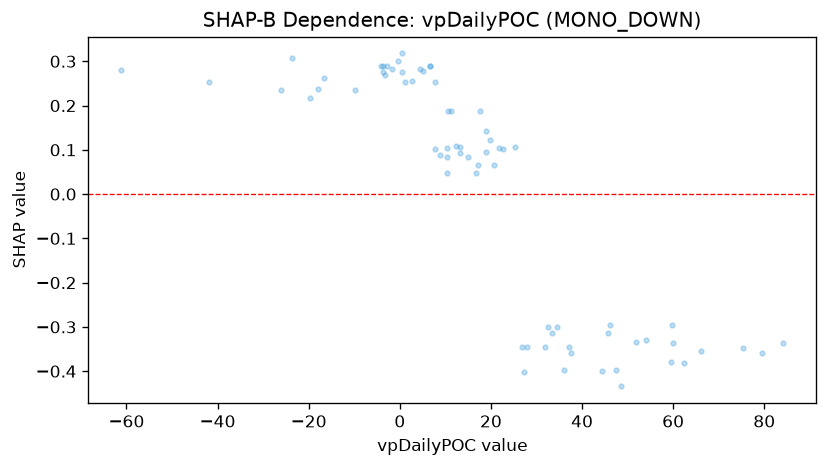

The data file committed next to this chart (first rows):
feature_value, shap_value
-41.94, 0.2524
-61.11, 0.2802
66.06, -0.3549
75.43, -0.348
7.722, 0.1019
44.4, -0.4005
54.02, -0.3305
-17.96, 0.2371
27.24, -0.4013
-16.56, 0.2632
17.62, 0.1875
48.48, -0.4343
19.89, 0.1227
7.614, 0.2528
33.45, -0.3136
-3.781, 0.2889
59.86, -0.336
46.14, -0.2954
19.02, 0.1435
37.68, -0.3597
51.95, -0.3337
32.57, -0.2991
-9.742, 0.2344
-1.81, 0.2827
-3.798, 0.2748
-19.66, 0.2166
27.92, -0.3447
6.698, 0.2889
18.99, 0.09396
16.69, 0.04738
10.28, 0.1032
47.37, -0.3965
0.3963, 0.3177
36.11, -0.3965
11.17, 0.1875
10.64, 0.1875
84.09, -0.3367
79.45, -0.3592
-3.223, 0.2701
2.698, 0.2549
13.22, 0.09318
10.32, 0.08278
20.6, 0.06612
-2.845, 0.2885
14.96, 0.08409
25.24, 0.1061
1.076, 0.2528
-4.088, 0.2885
12.44, 0.1081
-23.73, 0.3077
45.75, -0.3135
59.56, -0.3784
59.83, -0.2954
62.39, -0.3824
4.339, 0.2827
17.12, 0.06653
37.19, -0.3447
31.88, -0.3455
13.18, 0.1064
0.4264, 0.2748
... 10 more rows
